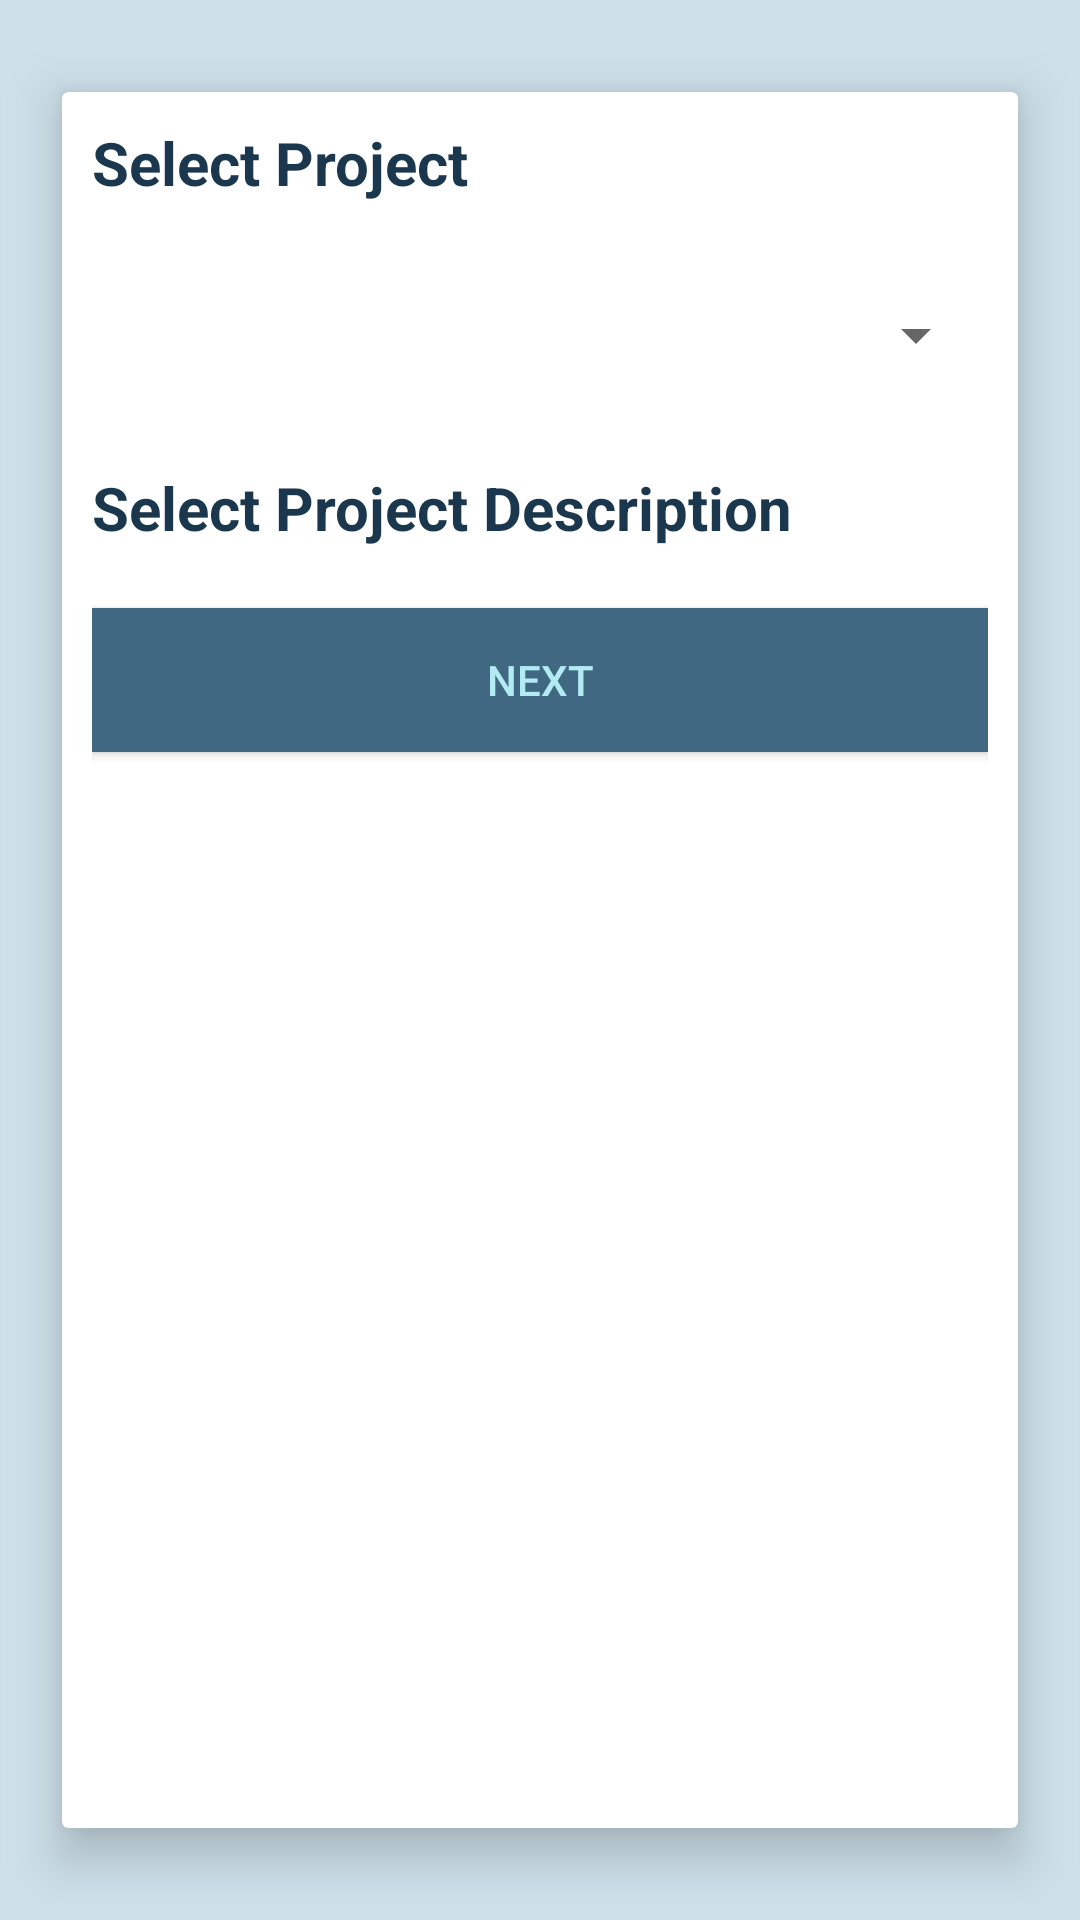

Reconstruct the res/layout file that produces this screen, plus the resources it refers to.
<!-- AndroidManifest.xml: application theme Theme.GeoMapper -->
<!-- res/layout/fragment_notifications.xml -->
<?xml version="1.0" encoding="utf-8"?>
<android.support.v7.widget.LinearLayoutCompat xmlns:android="http://schemas.android.com/apk/res/android"
    xmlns:app="http://schemas.android.com/apk/res-auto"
    xmlns:tools="http://schemas.android.com/tools"
    android:layout_width="match_parent"
    android:layout_height="match_parent"
    tools:context=".ui.notifications.NotificationsFragment"
    android:background="@color/backgroundcolor_light"
    android:orientation="vertical">

    <include
        layout="@layout/gt_collection_project_layout"
        android:id="@+id/include_gt_project"
        android:visibility="visible"/>
    <include
        layout="@layout/gt_collection_sample_layout"
        android:id="@+id/include_gt_sample"
        android:visibility="gone"/>
</android.support.v7.widget.LinearLayoutCompat>
<!-- res/layout/gt_collection_project_layout.xml (included above) -->
<?xml version="1.0" encoding="utf-8"?>
<android.support.v7.widget.LinearLayoutCompat xmlns:android="http://schemas.android.com/apk/res/android"
    android:layout_width="match_parent"
    android:layout_height="match_parent"
    xmlns:app="http://schemas.android.com/apk/res-auto"
    android:orientation="vertical">

    <android.support.v7.widget.CardView
        android:layout_width="match_parent"
        android:layout_height="match_parent"
        app:cardElevation="10dp"
        app:cardMaxElevation="20dp"
        app:contentPadding="10dp"
        app:cardUseCompatPadding="true">

        <android.support.v7.widget.LinearLayoutCompat
            android:layout_width="match_parent"
            android:layout_height="match_parent"
            android:orientation="vertical">

            <TextView
                android:layout_width="match_parent"
                android:layout_height="wrap_content"
                android:layout_marginBottom="20dp"
                android:text="Select Project"
                android:textColor="@color/fontcolor"
                android:textSize="20sp"
                android:textStyle="bold" />

            <Spinner
                android:id="@+id/gt_collect_project_title"
                android:layout_width="match_parent"
                android:layout_height="wrap_content"
                android:layout_marginBottom="20dp"
                android:contentDescription="@string/action_Submit"
                android:minHeight="48dp" />


            <TextView
                android:id="@+id/gt_collect_project_des"
                android:layout_width="match_parent"
                android:layout_height="wrap_content"
                android:layout_marginBottom="20dp"
                android:text="Select Project Description"
                android:textColor="@color/fontcolor"
                android:textSize="20sp"
                android:textStyle="bold" />

            <Button
                android:id="@+id/gt_collect_project_Next"
                android:layout_width="match_parent"
                android:layout_height="wrap_content"
                android:layout_gravity="bottom"
                android:layout_margin="@dimen/activity_horizontal_margin"
                android:background="@color/Primarycolor"
                android:text="@string/action_next"
                android:textColor="#B2EBF2" />
        </android.support.v7.widget.LinearLayoutCompat>


    </android.support.v7.widget.CardView>
</android.support.v7.widget.LinearLayoutCompat>
<!-- res/layout/gt_collection_sample_layout.xml (included above) -->
<?xml version="1.0" encoding="utf-8"?>
<android.support.v7.widget.LinearLayoutCompat xmlns:android="http://schemas.android.com/apk/res/android"
    android:layout_width="match_parent"
    android:layout_height="match_parent"
    xmlns:app="http://schemas.android.com/apk/res-auto"
    android:orientation="vertical">

    <android.support.v7.widget.CardView
        android:layout_width="match_parent"
        android:layout_height="match_parent"
        app:cardElevation="10dp"
        app:cardMaxElevation="20dp"
        app:contentPadding="10dp"
        app:cardUseCompatPadding="true">

        <android.support.v7.widget.LinearLayoutCompat
            android:layout_width="match_parent"
            android:layout_height="match_parent"
            android:orientation="vertical">

            <TextView
                android:layout_width="match_parent"
                android:layout_height="wrap_content"
                android:layout_marginBottom="20dp"
                android:text="Select Project"
                android:textColor="@color/fontcolor"
                android:textSize="20sp"
                android:textStyle="bold" />

            <Spinner
                android:id="@+id/gt_collect_project_title"
                android:layout_width="match_parent"
                android:layout_height="wrap_content"
                android:layout_marginBottom="20dp"
                android:contentDescription="@string/action_Submit"
                android:minHeight="48dp" />



            <android.support.v7.widget.LinearLayoutCompat
                android:layout_width="match_parent"
                android:layout_height="wrap_content"
                android:orientation="horizontal"
                android:weightSum="1">
                <Button
                    android:id="@+id/gt_collect_sample_back"
                    android:layout_width="0dp"
                    android:layout_weight="0.5"
                    android:layout_height="wrap_content"
                    android:layout_margin="@dimen/activity_horizontal_margin"
                    android:background="@color/Primarycolor"
                    android:text="@string/action_back"
                    android:textColor="#B2EBF2" />
                <Button
                    android:id="@+id/gt_collect_sample_Next"
                    android:layout_width="0dp"
                    android:layout_weight="0.5"
                    android:layout_height="wrap_content"
                    android:layout_margin="@dimen/activity_horizontal_margin"
                    android:background="@color/Primarycolor"
                    android:text="@string/action_next"
                    android:textColor="#B2EBF2" />
            </android.support.v7.widget.LinearLayoutCompat>

        </android.support.v7.widget.LinearLayoutCompat>


    </android.support.v7.widget.CardView>
</android.support.v7.widget.LinearLayoutCompat>
<!-- resources referenced by this layout -->
<resources>
  <color name="Primarycolor">#406882</color>
  <color name="backgroundcolor_light">#99B1D0E0</color>
  <color name="fontcolor">#1A374D</color>
  <string name="action_Submit">Submit</string>
  <string name="action_back">Back</string>
  <string name="action_next">Next</string>
  <style name="Theme.GeoMapper" parent="Theme.AppCompat.Light.DarkActionBar">
          
          <item name="colorPrimary">@color/Primarycolor</item>
          <item name="colorPrimaryDark">@color/fontcolor</item>
          <item name="colorAccent">@color/iconcolor</item>
          
      </style>
  <color name="iconcolor">#6998AB</color>
</resources>
